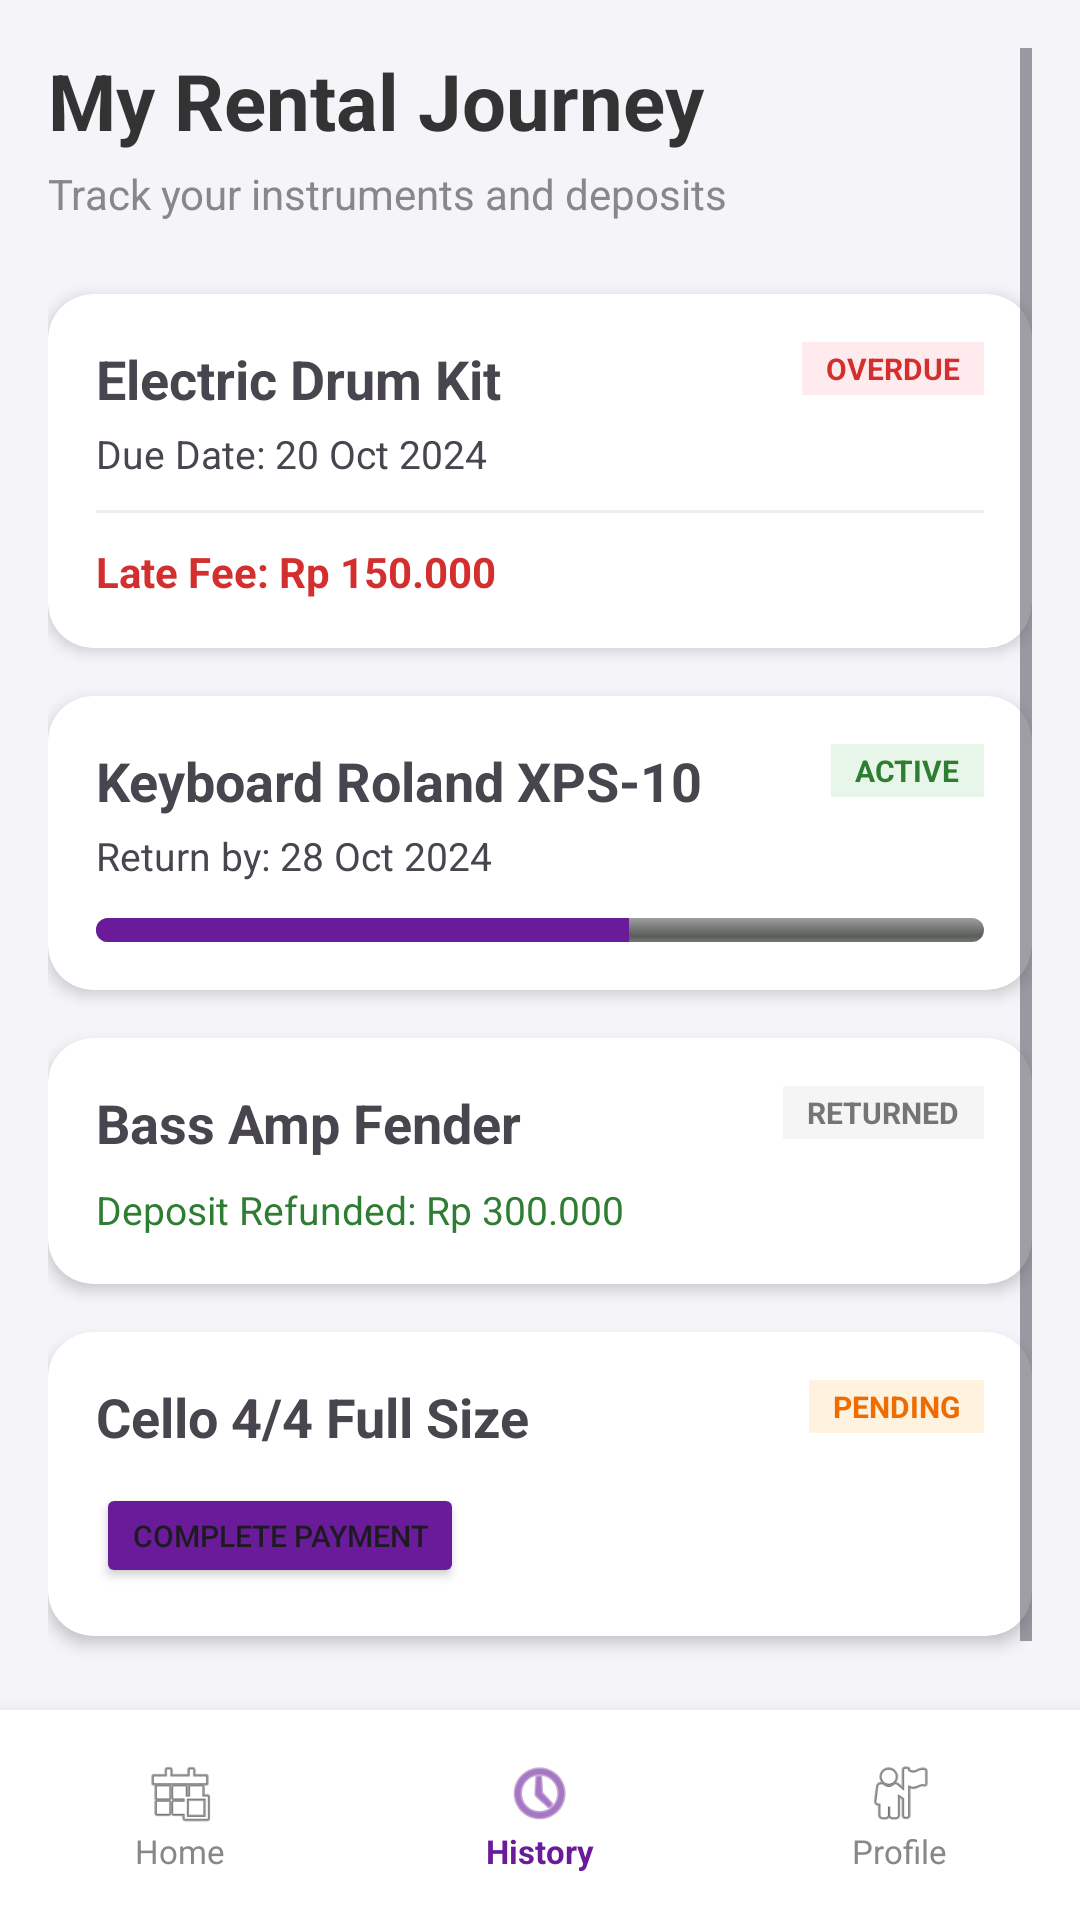

The Android layout XML behind this screen, and the referenced resources:
<!-- AndroidManifest.xml: application theme Theme.AppSyncoraAPI -->
<!-- res/layout/rent_history.xml -->
<?xml version="1.0" encoding="utf-8"?>
<RelativeLayout xmlns:android="http://schemas.android.com/apk/res/android"
    xmlns:app="http://schemas.android.com/apk/res-auto"
    android:layout_width="match_parent"
    android:layout_height="match_parent"
    android:background="#F4F4F9">

    <ScrollView
        android:layout_width="match_parent"
        android:layout_height="match_parent"
        android:layout_above="@id/bottom_navigation"
        android:clipToPadding="false"
        android:padding="16dp">

        <LinearLayout
            android:layout_width="match_parent"
            android:layout_height="wrap_content"
            android:orientation="vertical">

            <TextView
                android:layout_width="wrap_content"
                android:layout_height="wrap_content"
                android:text="My Rental Journey"
                android:textSize="26sp"
                android:textStyle="bold"
                android:textColor="#333333"
                android:layout_marginBottom="4dp"/>

            <TextView
                android:layout_width="wrap_content"
                android:layout_height="wrap_content"
                android:text="Track your instruments and deposits"
                android:textColor="#888888"
                android:layout_marginBottom="24dp"/>

            <androidx.cardview.widget.CardView
                android:layout_width="match_parent"
                android:layout_height="wrap_content"
                android:layout_marginBottom="16dp"
                app:cardCornerRadius="15dp"
                app:cardElevation="3dp">
                <LinearLayout
                    android:layout_width="match_parent"
                    android:layout_height="wrap_content"
                    android:orientation="vertical"
                    android:padding="16dp">
                    <RelativeLayout android:layout_width="match_parent" android:layout_height="wrap_content">
                        <TextView android:text="Electric Drum Kit" android:textStyle="bold" android:textSize="18sp" android:layout_width="wrap_content" android:layout_height="wrap_content" />
                        <TextView android:text="OVERDUE" android:background="#FFEBEE" android:textColor="#D32F2F" android:paddingHorizontal="8dp" android:paddingVertical="2dp" android:textSize="10sp" android:textStyle="bold" android:layout_alignParentEnd="true" android:layout_width="wrap_content" android:layout_height="wrap_content" />
                    </RelativeLayout>
                    <TextView android:text="Due Date: 20 Oct 2024" android:textSize="13sp" android:layout_marginTop="4dp" android:layout_width="wrap_content" android:layout_height="wrap_content" />
                    <View android:layout_width="match_parent" android:layout_height="1dp" android:background="#EEE" android:layout_marginVertical="10dp"/>
                    <TextView android:text="Late Fee: Rp 150.000" android:textColor="#D32F2F" android:textStyle="bold" android:layout_width="wrap_content" android:layout_height="wrap_content" />
                </LinearLayout>
            </androidx.cardview.widget.CardView>

            <androidx.cardview.widget.CardView
                android:layout_width="match_parent"
                android:layout_height="wrap_content"
                android:layout_marginBottom="16dp"
                app:cardCornerRadius="15dp"
                app:cardElevation="3dp">
                <LinearLayout
                    android:layout_width="match_parent"
                    android:layout_height="wrap_content"
                    android:orientation="vertical"
                    android:padding="16dp">
                    <RelativeLayout android:layout_width="match_parent" android:layout_height="wrap_content">
                        <TextView android:text="Keyboard Roland XPS-10" android:textStyle="bold" android:textSize="18sp" android:layout_width="wrap_content" android:layout_height="wrap_content" />
                        <TextView android:text="ACTIVE" android:background="#E8F5E9" android:textColor="#2E7D32" android:paddingHorizontal="8dp" android:paddingVertical="2dp" android:textSize="10sp" android:textStyle="bold" android:layout_alignParentEnd="true" android:layout_width="wrap_content" android:layout_height="wrap_content" />
                    </RelativeLayout>
                    <TextView android:text="Return by: 28 Oct 2024" android:textSize="13sp" android:layout_marginTop="4dp" android:layout_width="wrap_content" android:layout_height="wrap_content" />
                    <ProgressBar android:layout_width="match_parent" android:layout_height="8dp" android:progress="60" android:layout_marginTop="12dp" style="@android:style/Widget.ProgressBar.Horizontal" android:progressTint="#6A1B9A"/>
                </LinearLayout>
            </androidx.cardview.widget.CardView>

            <androidx.cardview.widget.CardView
                android:layout_width="match_parent"
                android:layout_height="wrap_content"
                android:layout_marginBottom="16dp"
                app:cardCornerRadius="15dp"
                app:cardElevation="3dp">
                <LinearLayout
                    android:layout_width="match_parent"
                    android:layout_height="wrap_content"
                    android:orientation="vertical"
                    android:padding="16dp">
                    <RelativeLayout android:layout_width="match_parent" android:layout_height="wrap_content">
                        <TextView android:text="Bass Amp Fender" android:textStyle="bold" android:textSize="18sp" android:layout_width="wrap_content" android:layout_height="wrap_content" />
                        <TextView android:text="RETURNED" android:background="#F5F5F5" android:textColor="#757575" android:paddingHorizontal="8dp" android:paddingVertical="2dp" android:textSize="10sp" android:textStyle="bold" android:layout_alignParentEnd="true" android:layout_width="wrap_content" android:layout_height="wrap_content" />
                    </RelativeLayout>
                    <TextView android:text="Deposit Refunded: Rp 300.000" android:textColor="#2E7D32" android:textSize="13sp" android:layout_marginTop="8dp" android:layout_width="wrap_content" android:layout_height="wrap_content" />
                </LinearLayout>
            </androidx.cardview.widget.CardView>

            <androidx.cardview.widget.CardView
                android:layout_width="match_parent"
                android:layout_height="wrap_content"
                android:layout_marginBottom="32dp"
                app:cardCornerRadius="15dp"
                app:cardElevation="3dp">
                <LinearLayout
                    android:layout_width="match_parent"
                    android:layout_height="wrap_content"
                    android:orientation="vertical"
                    android:padding="16dp">
                    <RelativeLayout android:layout_width="match_parent" android:layout_height="wrap_content">
                        <TextView android:text="Cello 4/4 Full Size" android:textStyle="bold" android:textSize="18sp" android:layout_width="wrap_content" android:layout_height="wrap_content" />
                        <TextView android:text="PENDING" android:background="#FFF3E0" android:textColor="#EF6C00" android:paddingHorizontal="8dp" android:paddingVertical="2dp" android:textSize="10sp" android:textStyle="bold" android:layout_alignParentEnd="true" android:layout_width="wrap_content" android:layout_height="wrap_content" />
                    </RelativeLayout>
                    <Button android:layout_width="wrap_content" android:layout_height="35dp" android:text="Complete Payment" android:textSize="10sp" android:backgroundTint="#6A1B9A" android:layout_marginTop="10dp" />
                </LinearLayout>
            </androidx.cardview.widget.CardView>

        </LinearLayout>
    </ScrollView>

    <LinearLayout
        android:id="@+id/bottom_navigation"
        android:layout_width="match_parent"
        android:layout_height="70dp"
        android:layout_alignParentBottom="true"
        android:background="#FFFFFF"
        android:orientation="horizontal"
        android:elevation="10dp"
        android:gravity="center">

        <LinearLayout
            android:layout_width="0dp"
            android:layout_height="match_parent"
            android:layout_weight="1"
            android:gravity="center"
            android:orientation="vertical">
            <ImageView android:layout_width="24dp" android:layout_height="24dp" android:src="@android:drawable/ic_menu_today" android:contentDescription="Home"/>
            <TextView android:layout_width="wrap_content" android:layout_height="wrap_content" android:text="Home" android:textSize="11sp" android:textColor="#888888"/>
        </LinearLayout>

        <LinearLayout
            android:layout_width="0dp"
            android:layout_height="match_parent"
            android:layout_weight="1"
            android:gravity="center"
            android:orientation="vertical">
            <ImageView android:layout_width="24dp" android:layout_height="24dp" android:src="@android:drawable/ic_menu_recent_history" android:tint="#6A1B9A"/>
            <TextView android:layout_width="wrap_content" android:layout_height="wrap_content" android:text="History" android:textSize="11sp" android:textColor="#6A1B9A" android:textStyle="bold"/>
        </LinearLayout>

        <LinearLayout
            android:layout_width="0dp"
            android:layout_height="match_parent"
            android:layout_weight="1"
            android:gravity="center"
            android:orientation="vertical">
            <ImageView android:layout_width="24dp" android:layout_height="24dp" android:src="@android:drawable/ic_menu_myplaces" android:contentDescription="Profile"/>
            <TextView android:layout_width="wrap_content" android:layout_height="wrap_content" android:text="Profile" android:textSize="11sp" android:textColor="#888888"/>
        </LinearLayout>
    </LinearLayout>

</RelativeLayout>
<!-- resources referenced by this layout -->
<resources>
  <style name="Theme.AppSyncoraAPI" parent="Base.Theme.AppSyncoraAPI" />
  <style name="Base.Theme.AppSyncoraAPI" parent="Theme.Material3.DayNight.NoActionBar">
          
          
      </style>
</resources>
